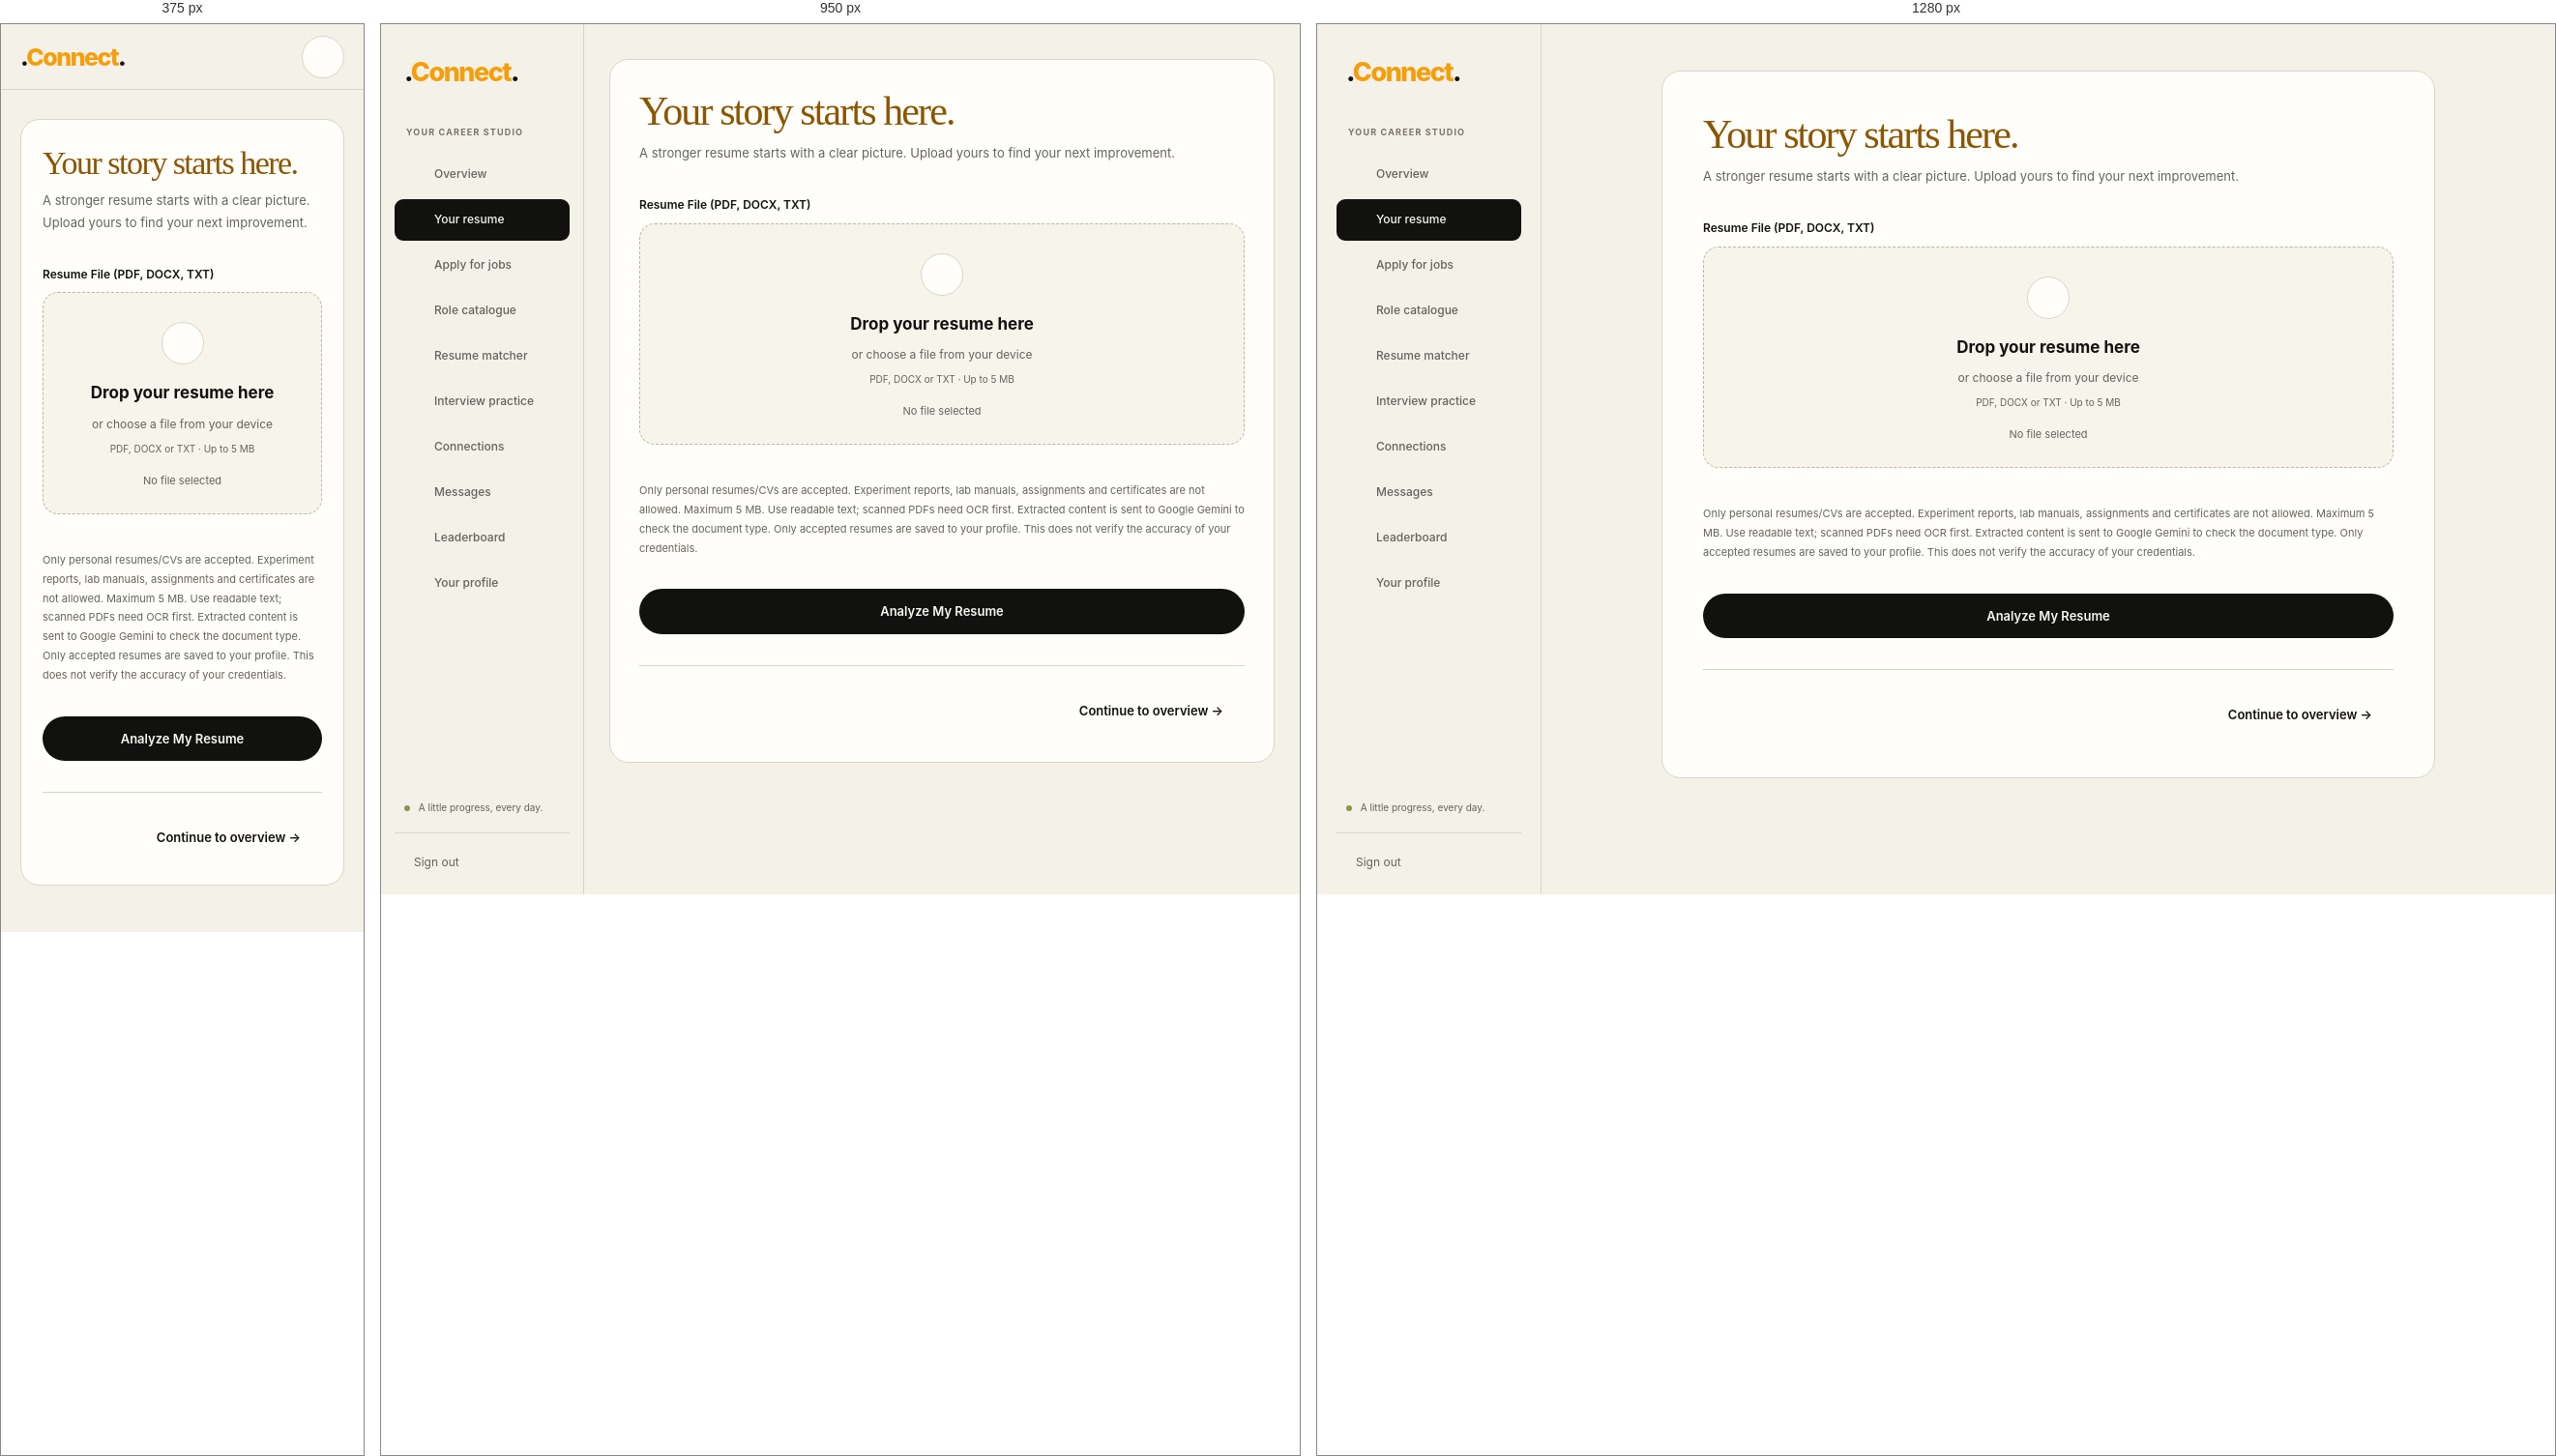
Rendered at 375 px, 950 px and 1280 px, left to right.

<!-- file: resume.html -->
<!doctype html>

<html lang="en">
  <head>
    <meta charset="utf-8" />
    <meta content="width=device-width, initial-scale=1.0" name="viewport" />
    <title>Upload Resume - .Connect</title>
    <link href="/css/style.css" rel="stylesheet" />
    <link
      href="https://cdnjs.cloudflare.com/ajax/libs/font-awesome/6.4.0/css/all.min.css"
      rel="stylesheet"
    />
    <link href="/css/studio.css" rel="stylesheet" />
  </head>
  <body class="app-page page-resume">
    <a class="skip-link" href="#app-main">Skip to content</a>
    <header class="mobile-header">
      <a class="logo" href="/dashboard.html">.<span>Connect</span>.</a
      ><button
        aria-controls="studio-sidebar"
        aria-expanded="false"
        aria-label="Open navigation"
        class="menu-toggle"
      >
        <i aria-hidden="true" class="fas fa-bars"></i>
      </button>
    </header>
    <div class="nav-backdrop" hidden=""></div>
    <aside class="studio-sidebar" id="studio-sidebar">
      <a aria-label=".Connect home" class="logo" href="/"
        >.<span>Connect</span>.</a
      >
      <div class="studio-label">YOUR CAREER STUDIO</div>
      <nav aria-label="Workspace">

        <a href="/dashboard.html"
          ><i aria-hidden="true" class="fas fa-house"></i
          ><span>Overview</span></a
        ><a aria-current="page" href="/resume.html"
          ><i aria-hidden="true" class="fas fa-file-lines"></i
          ><span>Your resume</span></a
        ><a href="/apply-jobs.html"><i aria-hidden="true" class="fas fa-arrow-up-right-from-square"></i><span>Apply for jobs</span></a><a href="/jobs.html"
          ><i aria-hidden="true" class="fas fa-briefcase"></i
          ><span>Role catalogue</span></a
        ><a href="/matcher.html"
          ><i aria-hidden="true" class="fas fa-arrows-left-right"></i
          ><span>Resume matcher</span></a
        ><a href="/interview.html"
          ><i aria-hidden="true" class="fas fa-comment-dots"></i
          ><span>Interview practice</span></a
        ><a href="/connect.html"
          ><i aria-hidden="true" class="fas fa-user-group"></i
          ><span>Connections</span></a
        ><a href="/chat.html"
          ><i aria-hidden="true" class="fas fa-envelope"></i
          ><span>Messages</span></a
        ><a href="/leaderboard.html"
          ><i aria-hidden="true" class="fas fa-ranking-star"></i
          ><span>Leaderboard</span></a
        ><a href="/profile.html"
          ><i aria-hidden="true" class="fas fa-user"></i
          ><span>Your profile</span></a
        >
      </nav>
      <div class="sidebar-note">
        <span class="tiny-dot"></span> A little progress, every day.
      </div>
      <button class="logout-button" onclick="logout()" type="button">
        <i aria-hidden="true" class="fas fa-arrow-right-from-bracket"></i> Sign
        out
      </button>
    </aside>
    <main class="workspace" id="app-main" tabindex="-1">
      <div class="container center-content animate-fade">
        <div
          class="glass-card"
          id="resume-analysis-card"
          style="width: 100%; max-width: 800px"
        >
          <header style="margin-bottom: 2rem">
            <h1 style="margin-bottom: 0.5rem; color: var(--accent)">
              Your story starts here.
            </h1>
            <p>
              A stronger resume starts with a clear picture. Upload yours to
              find your next improvement.
            </p>
          </header>
          <div class="error" id="error-msg" role="alert"></div>
          <div class="success" id="success-msg" role="status"></div>
          <form id="resume-form" style="margin-top: 1.5rem">
            <div class="form-group">
              <label for="resume-file">Resume File (PDF, DOCX, TXT)</label>
              <div class="upload-zone" style="">
                <input
                  accept=".pdf,.docx,.txt"
                  aria-describedby="upload-help selected-file"
                  class="resume-file-input"
                  id="resume-file"
                  required=""
                  style=""
                  type="file"
                />
                <label class="upload-label" for="resume-file"
                  ><span class="upload-icon"
                    ><i
                      aria-hidden="true"
                      class="fas fa-arrow-up-from-bracket"
                    ></i></span
                  ><strong>Drop your resume here</strong
                  ><span>or choose a file from your device</span
                  ><small>PDF, DOCX or TXT &#183; Up to 5 MB</small></label
                >
                <p class="selected-file" id="selected-file" role="status">
                  No file selected
                </p>
              </div>
            </div>
            <p class="upload-help" id="upload-help" style="">
              Only personal resumes/CVs are accepted. Experiment reports, lab
              manuals, assignments and certificates are not allowed. Maximum 5
              MB. Use readable text; scanned PDFs need OCR first. Extracted
              content is sent to Google Gemini to check the document type. Only
              accepted resumes are saved to your profile. This does not verify
              the accuracy of your credentials.
            </p>
            <button class="btn btn-primary btn-block" type="submit">
              Analyze My Resume
            </button>
          </form>
          <div
            style="
              display: flex;
              justify-content: flex-end;
              margin-top: 2rem;
              border-top: 1px solid var(--glass-border);
              padding-top: 1.5rem;
            "
          >
            <button
              class="btn btn-secondary"
              onclick="window.location.href='/dashboard.html'"
              style="border: none"
            >
              Continue to overview &#8594;
            </button>
          </div>
        </div>
      </div>
    </main>
    <script src="/js/api.js"></script>
    <script src="/js/ui.js"></script>
    <script src="/js/resume.js"></script>
  </body>
</html>


/* @media block from css/studio.css */
@media (max-width: 1100px) {
  .workspace > .container,
  .jobs-container,
  .prep-container {
    padding: 36px 26px;
  }
  .studio-sidebar {
    width: 210px;
    padding-inline: 14px;
  }
  .workspace {
    margin-left: 210px;
  }
  .dashboard-grid,
  .info-grid {
    grid-template-columns: minmax(0, 1fr);
  }
  .info-grid > div:last-child {
    grid-column: auto;
    grid-row: auto;
  }
  .info-grid > div:nth-child(2) {
    grid-column: auto;
  }
  .matching-grid {
    grid-template-columns: minmax(0, 1fr);
  }
  .chat-page-wrapper {
    padding: 24px 18px;
    gap: 12px;
  }
  .chat-sidebar {
    width: 220px;
  }
  .quick-stat {
    padding: 18px;
  }
  .dashboard-actions {
    gap: 18px;
  }
  .page-resume .glass-card,
  .page-questions .glass-card {
    padding: 30px;
  }
}

/* @media block from css/studio.css */
@media (max-width: 800px) {
  .mobile-header {
    display: flex;
    position: sticky;
    top: 0;
    height: 68px;
    padding: 12px 20px;
    align-items: center;
    justify-content: space-between;
    border-bottom: 1px solid var(--rule);
    background: var(--paper);
    z-index: 150;
  }
  .mobile-header .logo {
    font-size: 25px;
  }
  .menu-toggle {
    width: 44px;
    height: 44px;
    border: 1px solid var(--rule);
    border-radius: 50%;
    background: var(--surface);
    color: var(--ink);
  }
  .studio-sidebar {
    transform: translateX(-100%);
    width: 260px;
    transition: transform 0.2s;
    padding-top: 24px;
  }
  .menu-open .studio-sidebar {
    transform: translateX(0);
  }
  .menu-open .nav-backdrop {
    display: block;
    position: fixed;
    inset: 0;
    background: #1118;
    z-index: 180;
  }
  .workspace {
    margin-left: 0;
    min-height: calc(100dvh - 68px);
  }
  .workspace > .container,
  .jobs-container,
  .prep-container {
    padding: 30px 20px 48px;
  }
  .skip-link {
    left: 20px;
  }
  .dashboard-actions {
    align-items: flex-start;
    flex-direction: column;
    gap: 18px;
  }
  .quick-stats {
    grid-template-columns: repeat(2, minmax(0, 1fr));
    gap: 0;
  }
  .quick-stat:nth-child(2) {
    border-right: 0;
  }
  .quick-stat:nth-child(-n + 2) {
    border-bottom: 1px solid var(--rule);
  }
  .section-kicker span {
    display: none;
  }
  .glass-card,
  .chart-card {
    padding: 24px;
  }
  .page-resume .glass-card,
  .page-questions .glass-card {
    padding: 26px 22px;
  }
  .page-resume h2,
  .page-questions h2 {
    font-size: 34px;
  }
  .grid {
    grid-template-columns: minmax(0, 1fr);
    gap: 20px;
  }
  .job-card {
    flex-direction: column;
    padding: 22px;
    align-items: stretch;
  }
  .match-score-container {
    flex-direction: row;
    flex-wrap: wrap;
    align-items: center;
    justify-content: flex-start;
    gap: 16px;
    width: 100%;
    border-top: 1px solid var(--rule);
    padding-top: 20px;
  }
  .match-score {
    width: 58px;
    height: 58px;
    font-size: 22px;
  }
  .company-selector {
    padding: 24px;
  }
  .company-grid {
    grid-template-columns: repeat(2, minmax(0, 1fr));
  }
  .input-area {
    gap: 10px;
  }
  .bot-header h3 {
    font-size: 12px;
  }
  .podium {
    gap: 10px;
    align-items: stretch;
  }
  .podium-card,
  .podium-card.gold {
    padding: 18px 8px;
  }
  .podium-medal {
    font-size: 22px;
    margin-bottom: 12px;
  }
  .podium-name {
    font-size: 11px;
    overflow-wrap: anywhere;
  }
  .podium-category {
    font-size: 9px;
  }
  .podium-score {
    font-size: 27px;
  }
  .podium-score-label {
    font-size: 9px;
  }
  .leaderboard-header h1 {
    font-size: 36px;
  }
  .profile-header {
    align-items: flex-start;
    gap: 18px;
  }
  .profile-avatar {
    width: 62px;
    height: 62px;
    font-size: 26px;
  }
  .profile-info h1 {
    font-size: 32px;
  }
  .profile-info p {
    overflow-wrap: anywhere;
    font-size: 12px;
  }
  .auth-page {
    display: block;
  }
  .auth-story {
    display: none;
  }
  .auth-back {
    position: relative;
    display: block;
    top: auto;
    left: auto;
    color: var(--muted);
    padding: 24px;
  }
  .auth-page > .container {
    padding: 12px 12px 40px;
    min-height: calc(100dvh - 80px);
  }
  .auth-page .glass-card {
    padding: 18px;
  }
  .auth-page .glass-card h2 {
    font-size: 36px;
  }
  .chat-page-wrapper {
    height: calc(100dvh - 68px);
    min-height: 500px;
    padding: 18px;
    gap: 0;
  }
  .chat-sidebar {
    width: 100%;
  }
  .chat-window {
    display: none;
  }
  .chat-page-wrapper.conversation-open .chat-sidebar {
    display: none;
  }
  .chat-page-wrapper.conversation-open .chat-window {
    display: flex;
    width: 100%;
  }
  .chat-back {
    display: inline-flex;
    align-items: center;
    justify-content: center;
    min-height: 44px;
    min-width: 44px;
    border: 1px solid var(--rule);
    background: var(--paper);
    border-radius: 50%;
    margin-right: 8px;
  }
  .chat-header {
    padding: 14px;
  }
  .page-connect .workspace > .container > div[style*="grid"] {
    grid-template-columns: minmax(0, 1fr) !important;
  }
  .page-connect aside {
    position: static !important;
  }
  .page-matcher .matcher-section > div[style*="grid"] {
    grid-template-columns: minmax(0, 1fr) !important;
  }
  .page-questions form > div[style*="grid"] {
    grid-template-columns: minmax(0, 1fr) !important;
  }
  #yourRankBanner {
    gap: 16px;
    flex-wrap: wrap;
  }
  #reportModal > .glass-card {
    padding: 24px !important;
  }
  #reportModal .glass-card > div[style*="grid"] {
    gap: 12px !important;
  }
  #reportModal .glass-card > div[style*="grid"] > div {
    padding: 16px !important;
  }
}

/* @media block from css/studio.css */
@media (max-width: 800px) {
  .page-resume h1,
  .page-questions h1 {
    font-size: 34px;
  }
}

/* @media block from css/studio.css */
@media (max-width: 800px) {
  .nav-close {
    display: block;
    position: absolute;
    right: 12px;
    top: 22px;
    min-width: 44px;
    min-height: 44px;
    border: 1px solid var(--rule);
    border-radius: 50%;
    background: var(--surface);
    color: var(--ink);
    font-size: 22px;
  }
}